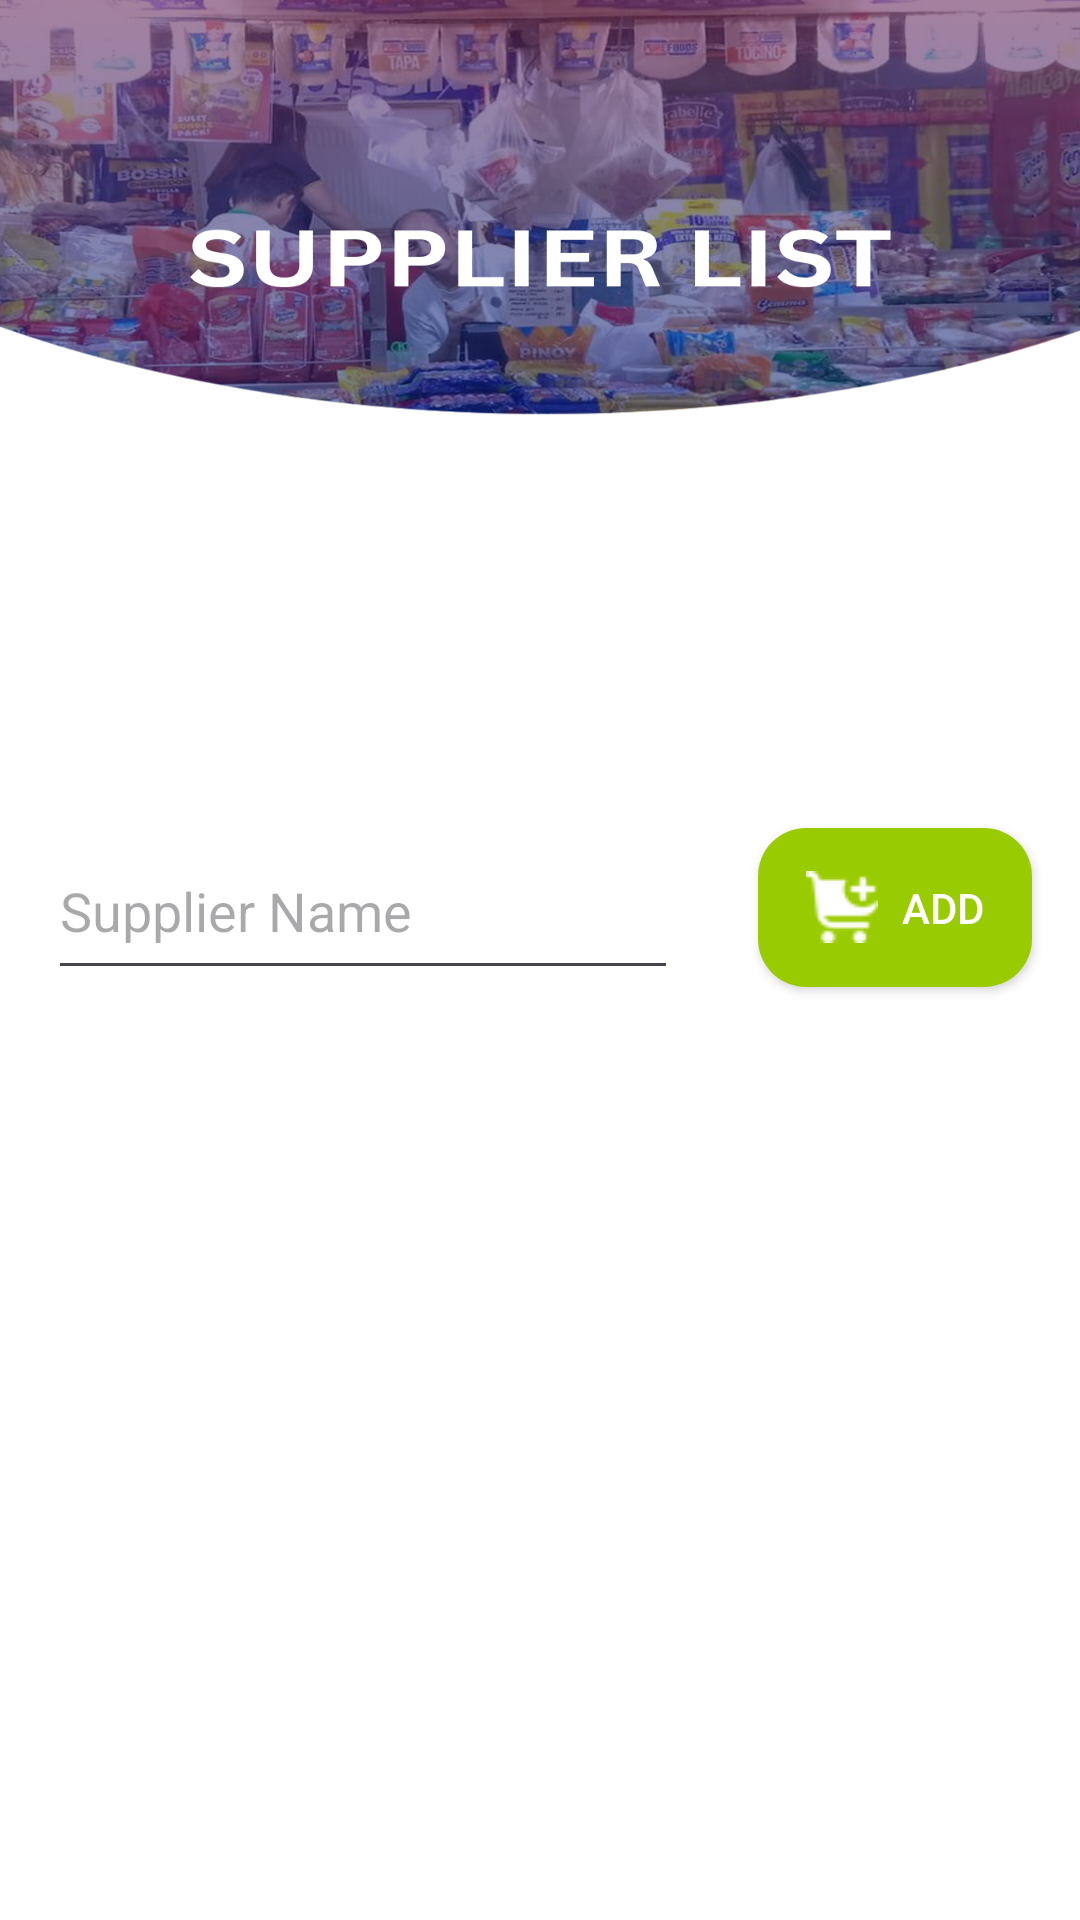

Write the Android layout XML for this screen, with the resource values it uses.
<!-- AndroidManifest.xml: application theme Theme.EMJIPOSINV -->
<!-- res/layout/fragment_supplier_list.xml -->
<?xml version="1.0" encoding="utf-8"?>
<RelativeLayout
    xmlns:android="http://schemas.android.com/apk/res/android"
    xmlns:tools="http://schemas.android.com/tools"
    android:layout_width="match_parent"
    android:layout_height="match_parent"
    android:background = "@drawable/bgsupplierlist"
    tools:context=".SupplierListFragment">

    <Button
        android:id="@+id/btnaddsup"
        android:layout_width="wrap_content"
        android:layout_height="53dp"
        android:layout_alignParentTop="true"
        android:layout_alignParentEnd="true"
        android:layout_marginTop="276dp"
        android:layout_marginEnd="16dp"
        android:background="@drawable/square_button_greenlight"
        android:backgroundTint="@android:color/holo_green_light"
        android:drawableLeft="@drawable/iconadd"
        android:drawablePadding="8dp"
        android:paddingLeft="16dp"
        android:paddingRight="16dp"
        android:text="Add"
        android:textAlignment="center"
        android:textColor="@color/white" />

    <EditText
        android:id="@+id/txtsuppliern"
        android:layout_width="210dp"
        android:layout_height="56dp"
        android:layout_alignParentStart="true"
        android:layout_alignParentTop="true"
        android:layout_marginStart="16dp"
        android:layout_marginTop="274dp"
        android:ems="10"
        android:hint="Supplier Name"
        android:inputType="text" />


    <LinearLayout
        android:id="@+id/tableContainer"
        android:layout_width="match_parent"
        android:layout_height="wrap_content"
        android:layout_below="@+id/txtsuppliern"
        android:layout_marginTop="13dp"
        android:orientation="vertical"
        android:padding="10dp">

        <ScrollView
            android:layout_width="match_parent"
            android:layout_height="550dp"
            android:importantForAccessibility="no"
            android:nestedScrollingEnabled="true"
            android:fillViewport="true"> 


            <HorizontalScrollView
                android:layout_width="match_parent"
                android:layout_height="wrap_content"
                android:importantForAccessibility="no"
                android:scrollbars="horizontal">

                <TableLayout
                    android:id="@+id/tableLayout"
                    android:layout_width="wrap_content"
                    android:layout_height="wrap_content"
                    android:background="@color/table_background"
                    android:padding="5dp"
                    android:showDividers="middle"
                    android:stretchColumns="*" />
            </HorizontalScrollView>
        </ScrollView>

    </LinearLayout>
</RelativeLayout>
<!-- resources referenced by this layout -->
<resources>
  <color name="table_background">#FFFFFF</color>
  <color name="white">#FFFFFFFF</color>
  <!-- drawable bgsupplierlist: png bitmap (drawable, 735916 bytes) -->
  <!-- drawable iconadd: png bitmap (drawable, 12484 bytes) -->
  <!-- drawable square_button_greenlight (drawable) -->
  <?xml version="1.0" encoding="utf-8"?>
  <shape xmlns:android="http://schemas.android.com/apk/res/android"
      android:shape="rectangle">
  
      <solid android:color="@android:color/holo_green_light" />
  
      
      <corners android:radius="16dp" />
  
      
      
  
  </shape>
  <style name="Theme.EMJIPOSINV" parent="Base.Theme.EMJIPOSINV" />
  <style name="Base.Theme.EMJIPOSINV" parent="Theme.Material3.DayNight">
          
          
          <item name="android:textColor">@color/textColorBtn</item>
      </style>
  <color name="textColorBtn">#FFFFFF</color>
</resources>
